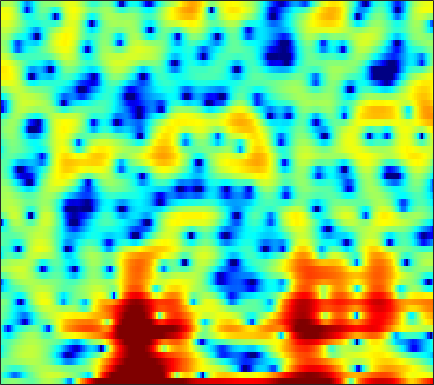

The data file committed next to this chart (first rows):
-1.4478, -0.84738, -0.28788, 0.068506, 0.22991, 0.31213, 0.30596, 0.2207, -0.0019157, -0.29502, -0.59131, -0.81606, -1.0523, -1.2045, -1.2206, -1.0139, -0.55272, -0.12674, 0.48676, 1.053, 1.5104, 1.7393, 1.8833, 1.7402
-1.906, -2.775, -4.132, -5.747, -7.098, -8.912, -10.05, -9.971, -8.692, -6.92, -5.218, -4.103, -2.817, -1.734, -1.023, -0.2023, 0.5127, 0.9789, 1.514, 1.958, 2.308, 2.508, 2.701, 2.801
-0.2172, -0.723, -1.395, -2.02, -2.444, -2.859, -3.034, -2.992, -2.732, -2.27, -1.699, -1.241, -0.6354, -0.0794, 0.2986, 0.7358, 1.087, 1.295, 1.501, 1.618, 1.655, 1.635, 1.543, 1.388
-0.4923, -0.3847, -0.2093, -0.02642, 0.1153, 0.3141, 0.5267, 0.6904, 0.9079, 1.119, 1.314, 1.448, 1.599, 1.706, 1.75, 1.749, 1.666, 1.548, 1.317, 0.9854, 0.5445, 0.1398, -0.5075, -1.289
-3.505, -2.632, -1.621, -0.7731, -0.2312, 0.3945, 0.9246, 1.267, 1.654, 1.965, 2.199, 2.328, 2.433, 2.459, 2.429, 2.309, 2.092, 1.863, 1.465, 0.9557, 0.3072, -0.2745, -1.193, -2.298
-4.288, -3.35, -2.26, -1.336, -0.7377, -0.0487, 0.5396, 0.9204, 1.358, 1.718, 1.998, 2.154, 2.292, 2.341, 2.326, 2.229, 2.053, 1.859, 1.52, 1.088, 0.5509, 0.08428, -0.6386, -1.476
-2.726, -2.453, -2.087, -1.683, -1.353, -0.8717, -0.3699, 0.005195, 0.4775, 0.9008, 1.264, 1.478, 1.684, 1.793, 1.815, 1.757, 1.608, 1.445, 1.178, 0.8655, 0.5342, 0.2882, -0.03476, -0.3575
-2.771, -3.669, -4.737, -5.263, -5.097, -4.224, -3.028, -2.124, -1.077, -0.2138, 0.4622, 0.848, 1.224, 1.409, 1.426, 1.285, 0.9494, 0.5574, -0.1386, -0.9505, -1.675, -1.999, -1.937, -1.291
-3.273, -5.709, -10.04, -13.83, -12.21, -8.569, -6.114, -4.897, -3.8, -3.068, -2.514, -2.155, -1.648, -1.134, -0.8114, -0.5742, -0.666, -1.028, -2.025, -3.892, -7.263, -11.51, -13.33, -6.445
-1.086, -1.949, -3.067, -4.061, -4.665, -5.384, -6.22, -7.05, -8.658, -11.12, -14.75, -16.88, -13.81, -9.605, -7.269, -4.987, -3.454, -2.64, -1.931, -1.513, -1.192, -0.8804, -0.2575, 0.6103
-0.4861, -0.9912, -1.722, -2.544, -3.241, -4.206, -5.236, -6.084, -7.331, -8.611, -9.532, -9.729, -8.934, -7.318, -5.961, -4.221, -2.704, -1.756, -0.7062, 0.1424, 0.8449, 1.298, 1.821, 2.277
-0.2658, -0.5349, -1.061, -1.8, -2.47, -3.497, -4.557, -5.296, -6.068, -6.383, -6.085, -5.566, -4.572, -3.374, -2.422, -1.197, -0.07555, 0.6633, 1.482, 2.109, 2.539, 2.732, 2.798, 2.706
0.2081, 0.06407, -0.4081, -1.18, -2.013, -3.609, -5.945, -8.479, -13.86, -20.44, -12.31, -8.12, -4.44, -1.869, -0.3722, 1.197, 2.371, 3.052, 3.715, 4.103, 4.195, 4.067, 3.632, 2.844
-1.872, -1.828, -1.879, -2.053, -2.289, -2.837, -3.583, -4.183, -4.805, -4.839, -3.993, -3.025, -1.547, -0.1419, 0.7823, 1.825, 2.629, 3.079, 3.473, 3.634, 3.552, 3.332, 2.82, 1.993
-7.397, -6.355, -4.957, -3.832, -3.156, -2.428, -1.898, -1.587, -1.203, -0.7934, -0.3544, 0.006157, 0.5188, 1.016, 1.353, 1.728, 2.017, 2.168, 2.263, 2.237, 2.115, 1.941, 1.604, 1.152
-10.91, -8.067, -5.313, -3.353, -2.26, -1.145, -0.301, 0.1933, 0.7074, 1.092, 1.365, 1.514, 1.635, 1.666, 1.639, 1.541, 1.382, 1.234, 1.035, 0.8478, 0.6763, 0.5586, 0.3999, 0.2489
-1.835, -1.427, -0.7305, 0.008283, 0.5505, 1.179, 1.697, 2.01, 2.306, 2.467, 2.483, 2.4, 2.132, 1.687, 1.238, 0.4864, -0.4061, -1.115, -1.97, -2.521, -2.644, -2.472, -2.049, -1.624
1.365, 1.441, 1.646, 1.905, 2.131, 2.429, 2.68, 2.82, 2.94, 2.956, 2.84, 2.63, 2.161, 1.418, 0.6148, -0.8673, -3.024, -5.308, -9.942, -17.09, -13.26, -9.02, -5.613, -3.669
0.08919, 0.3285, 0.715, 1.075, 1.27, 1.47, 1.62, 1.722, 1.865, 2.01, 2.139, 2.172, 2.095, 1.79, 1.371, 0.5266, -0.6565, -1.746, -3.233, -4.21, -4.142, -3.527, -2.558, -1.789
-5.082, -3.422, -2.131, -1.543, -1.488, -1.812, -2.375, -2.724, -2.723, -1.972, -0.7979, 0.1311, 1.189, 1.945, 2.319, 2.559, 2.566, 2.467, 2.26, 2.024, 1.805, 1.649, 1.391, 1.016
-3.772, -3.127, -2.671, -2.877, -3.483, -5.136, -8.317, -12.87, -27.98, -11.05, -5.29, -2.644, -0.2376, 1.406, 2.283, 3.108, 3.61, 3.823, 3.921, 3.835, 3.576, 3.264, 2.695, 1.913
-1.366, -1.551, -1.789, -2.163, -2.542, -3.163, -3.826, -4.171, -4.144, -3.398, -2.181, -1.177, 0.07648, 1.151, 1.805, 2.483, 2.95, 3.163, 3.273, 3.199, 2.939, 2.613, 2.015, 1.203
-1.493, -1.627, -1.696, -1.645, -1.589, -1.487, -1.36, -1.227, -0.9697, -0.621, -0.1752, 0.1855, 0.6824, 1.173, 1.508, 1.892, 2.186, 2.333, 2.419, 2.361, 2.137, 1.861, 1.326, 0.6124
-4.228, -3.884, -3.028, -2.058, -1.392, -0.6685, -0.1244, 0.1648, 0.4224, 0.5673, 0.6417, 0.6847, 0.7634, 0.8893, 1.044, 1.321, 1.635, 1.866, 2.109, 2.216, 2.149, 1.969, 1.535, 0.8825
-17.26, -9.326, -4.47, -1.765, -0.418, 0.7738, 1.446, 1.672, 1.651, 1.278, 0.5985, -0.0605, -0.9678, -1.602, -1.609, -0.9555, 0.1183, 0.9447, 1.869, 2.497, 2.802, 2.799, 2.522, 1.908
-1.507, -0.9481, 0.144, 1.242, 1.905, 2.501, 2.725, 2.635, 2.135, 1.132, -0.526, -2.403, -6.431, -15.37, -22.71, -8.196, -3.248, -1.028, 0.9096, 2.092, 2.696, 2.829, 2.637, 2.021
1.289, 1.537, 1.875, 2.176, 2.342, 2.429, 2.322, 2.093, 1.563, 0.7813, -0.2571, -1.159, -2.368, -3.224, -3.325, -2.672, -1.525, -0.6318, 0.3856, 1.095, 1.455, 1.501, 1.218, 0.5675
1.198, 1.469, 1.73, 1.861, 1.878, 1.791, 1.582, 1.35, 0.9583, 0.4935, 0.008798, -0.3301, -0.691, -0.8643, -0.8563, -0.6634, -0.3099, 0.004694, 0.4254, 0.7496, 0.9174, 0.9008, 0.6587, 0.1313
1.027, 1.275, 1.451, 1.455, 1.351, 1.092, 0.7135, 0.369, -0.1246, -0.6456, -1.116, -1.402, -1.646, -1.683, -1.566, -1.236, -0.7551, -0.3475, 0.2017, 0.6899, 1.058, 1.222, 1.289, 1.127
0.9538, 1.087, 1.046, 0.795, 0.4739, -0.1154, -0.8673, -1.522, -2.499, -3.538, -4.58, -5.279, -5.909, -5.993, -5.579, -4.543, -3.225, -2.197, -0.9286, 0.1768, 1.081, 1.624, 2.157, 2.477
0.3601, 0.2901, -0.06375, -0.7123, -1.38, -2.501, -3.844, -4.972, -6.652, -8.496, -10.73, -12.94, -17.36, -21.74, -17.51, -11.59, -7.605, -5.373, -3.015, -1.153, 0.3294, 1.248, 2.232, 3
-0.5018, -0.8034, -1.493, -2.589, -3.696, -5.589, -7.985, -10.05, -12.76, -14.6, -15.27, -15.48, -15.72, -15.14, -13.72, -11.01, -8.283, -6.442, -4.31, -2.479, -0.8799, 0.1814, 1.456, 2.543
-0.9332, -1.275, -2.013, -3.162, -4.352, -6.531, -9.63, -12.9, -19.6, -23.51, -17.32, -14.52, -12.15, -10.59, -9.61, -8.42, -7.324, -6.525, -5.417, -4.194, -2.764, -1.608, -0.02842, 1.473
-1.42, -1.387, -1.589, -2.061, -2.625, -3.649, -4.909, -5.903, -7.014, -7.67, -7.727, -7.535, -7.16, -6.925, -6.881, -7.127, -7.762, -8.553, -9.776, -10.14, -8.186, -5.811, -2.729, -0.1454
-3.142, -2.311, -1.555, -1.172, -1.101, -1.208, -1.5, -1.8, -2.209, -2.621, -2.993, -3.266, -3.676, -4.148, -4.648, -5.596, -7.037, -8.617, -11.66, -14.27, -10.97, -7.352, -3.493, -0.6211
-4.424, -3.093, -1.823, -1.014, -0.6368, -0.3884, -0.3729, -0.4774, -0.767, -1.134, -1.583, -1.943, -2.461, -3.002, -3.418, -3.946, -4.433, -4.706, -4.818, -4.477, -3.577, -2.575, -1.059, 0.4791
-2.872, -2.011, -1.113, -0.4646, -0.1493, 0.0322, -0.02344, -0.2053, -0.6257, -1.203, -1.897, -2.461, -3.183, -3.847, -4.222, -4.521, -4.54, -4.355, -3.854, -3.087, -2.094, -1.255, -0.07577, 1.066
-1.2, -0.6192, 0.02993, 0.453, 0.6117, 0.6029, 0.317, -0.0944, -0.8752, -1.99, -3.374, -4.563, -6.235, -7.711, -8.482, -8.896, -8.567, -7.94, -6.703, -5.115, -3.374, -2.086, -0.4661, 0.967
-0.5756, -0.003933, 0.5912, 0.9641, 1.08, 1.002, 0.5987, 0.05232, -1.059, -2.703, -5.045, -7.389, -11.68, -18.11, -23.1, -20.64, -18.15, -16.97, -14.3, -10.26, -6.484, -4.105, -1.511, 0.5133
-1.146, -0.5775, 0.06413, 0.5994, 0.8811, 1.051, 0.9309, 0.6056, -0.2143, -1.484, -3.331, -5.165, -8.136, -11.43, -13.48, -15.13, -16.74, -18.29, -16.32, -10.69, -6.247, -3.733, -1.154, 0.7324
-4.208, -3.606, -2.577, -1.398, -0.5473, 0.3699, 0.9791, 1.212, 1.188, 0.8125, 0.1242, -0.5471, -1.599, -2.635, -3.351, -4.063, -4.421, -4.323, -3.732, -2.657, -1.402, -0.472, 0.6038, 1.425
-14.72, -13.86, -9.428, -5.581, -3.37, -1.18, 0.3334, 1.119, 1.813, 2.133, 2.188, 2.105, 1.871, 1.563, 1.34, 1.075, 0.9139, 0.8673, 0.9116, 1.022, 1.138, 1.179, 1.105, 0.8303
-13.46, -12.36, -9.046, -5.664, -3.582, -1.417, 0.1927, 1.078, 1.923, 2.467, 2.762, 2.85, 2.855, 2.758, 2.652, 2.488, 2.312, 2.161, 1.946, 1.674, 1.319, 0.9488, 0.2691, -0.7131
-5.484, -4.573, -3.22, -1.842, -0.8814, 0.253, 1.158, 1.689, 2.178, 2.465, 2.572, 2.559, 2.454, 2.293, 2.142, 1.935, 1.71, 1.536, 1.262, 0.9333, 0.4996, 0.08511, -0.6236, -1.574
-0.4692, 0.08602, 0.7724, 1.388, 1.778, 2.188, 2.424, 2.489, 2.423, 2.171, 1.783, 1.436, 0.9336, 0.4609, 0.1648, -0.1347, -0.3255, -0.4142, -0.5225, -0.6634, -0.883, -1.104, -1.49, -1.971
3.135, 3.363, 3.598, 3.725, 3.741, 3.619, 3.322, 2.952, 2.261, 1.316, 0.116, -0.9369, -2.45, -3.837, -4.534, -4.802, -4.465, -4.086, -3.615, -3.329, -3.207, -3.199, -3.234, -3.246
5.008, 5.062, 5.044, 4.895, 4.681, 4.235, 3.585, 2.936, 1.797, 0.2888, -1.747, -3.765, -7.513, -13.68, -21.68, -15.91, -10.55, -8.503, -7.071, -6.58, -6.699, -7.011, -7.352, -7.165
5.243, 5.255, 5.142, 4.878, 4.569, 4.016, 3.276, 2.603, 1.507, 0.162, -1.485, -2.935, -5.09, -7.242, -8.337, -8.547, -7.887, -7.395, -7.209, -7.779, -9.451, -11.84, -18.39, -22.92
4.278, 4.304, 4.152, 3.801, 3.425, 2.809, 2.083, 1.508, 0.6993, -0.1207, -0.9334, -1.551, -2.311, -2.974, -3.368, -3.715, -3.945, -4.113, -4.434, -4.989, -5.823, -6.577, -7.336, -7.09
2.657, 2.653, 2.347, 1.721, 1.087, 0.07321, -0.9623, -1.649, -2.267, -2.546, -2.564, -2.502, -2.415, -2.338, -2.303, -2.263, -2.201, -2.157, -2.085, -2.006, -1.885, -1.731, -1.404, -0.8969
1.218, 1.12, 0.5482, -0.5717, -1.842, -4.189, -7.322, -9.847, -10.89, -8.773, -6.604, -5.411, -4.37, -3.737, -3.416, -3.101, -2.774, -2.462, -1.942, -1.302, -0.5882, -0.0228, 0.7346, 1.482
0.7347, 0.6881, 0.1745, -0.9198, -2.191, -4.598, -7.915, -10.72, -11.81, -9.564, -7.421, -6.425, -5.762, -5.728, -5.963, -6.367, -6.471, -6.053, -4.849, -3.258, -1.661, -0.5648, 0.7412, 1.863
1.157, 1.326, 1.194, 0.6815, 0.1022, -0.8907, -1.972, -2.707, -3.446, -3.908, -4.273, -4.654, -5.506, -6.996, -8.794, -12.85, -21.67, -20.18, -11.21, -6.607, -3.617, -1.964, -0.2455, 1.097
1.968, 2.242, 2.34, 2.173, 1.899, 1.39, 0.7419, 0.2165, -0.5375, -1.302, -2.142, -2.829, -3.899, -5.165, -6.261, -7.74, -8.661, -8.46, -7.042, -5.198, -3.51, -2.451, -1.311, -0.4114
3.071, 3.294, 3.393, 3.276, 3.043, 2.578, 1.955, 1.4, 0.5723, -0.3231, -1.227, -1.866, -2.627, -3.248, -3.593, -3.85, -3.872, -3.743, -3.41, -3.028, -2.741, -2.642, -2.713, -2.983
4.158, 4.297, 4.314, 4.123, 3.84, 3.252, 2.445, 1.681, 0.4774, -0.9036, -2.293, -3.225, -4.013, -4.146, -3.876, -3.287, -2.638, -2.208, -1.811, -1.679, -1.925, -2.448, -3.776, -6.217
3.823, 3.964, 4.013, 3.848, 3.566, 2.932, 1.95, 0.9399, -0.8302, -3.267, -6.726, -10.36, -15.11, -11.47, -8.111, -5.052, -3.046, -2.008, -1.097, -0.6378, -0.5983, -0.8566, -1.585, -2.695
0.9333, 1.388, 1.817, 1.978, 1.883, 1.474, 0.6941, -0.1335, -1.589, -3.488, -5.806, -7.609, -9.058, -8.184, -6.618, -4.546, -2.857, -1.878, -0.8918, -0.2332, 0.1581, 0.3193, 0.3984, 0.4037
